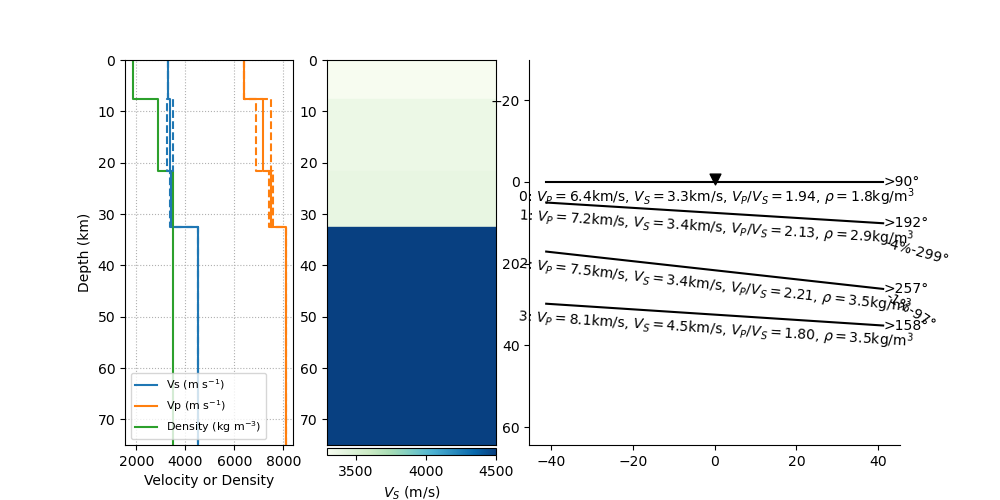

Source data for this figure (header and first rows):
thickn, rho, vp, vs, dip, strike, plunge, trend, ani
7579, 1848, 6383, 3294, 0.0, 0.0, 0.0, 0.0, 0.0
14040, 2902, 7186, 3369, 3.526, 102.2, 15.55, 298.8, 4.072
10861, 3478, 7498, 3394, 6.365, 166.9, 32.67, 96.63, 1.127
0.0, 3500, 8100, 4500, 3.709, 68.43, 0.0, 0.0, 0.0
